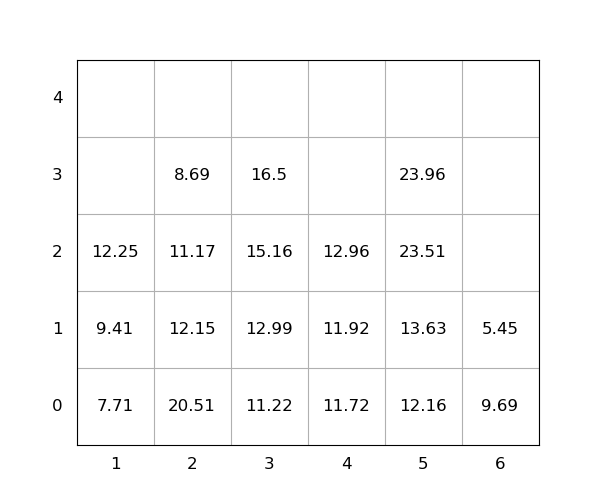

The file beside this chart, header and first rows:
idx, loc_x, loc_y, loc_z, weight, seq, emerg, reloc, size(ft)
1, 3, 0, 0, 11.22, 0, 0, 0, 20
2, 2, 0, 0, 20.51, 0, 0, 1.0, 20
3, 6, 0, 0, 9.69, 0, 0, 1.0, 20
4, 5, 0, 0, 12.16, 0, 0, 0, 20
5, 3, 0, 1, 12.99, 0, 0, 0, 20
6, 4, 0, 0, 11.72, 0, 0, 0, 20
7, 6, 0, 1, 5.45, 0, 0, 1.0, 20
8, 2, 0, 1, 12.15, 1, 0, 1.0, 20
9, 3, 0, 2, 15.16, 2, 0, 0, 20
10, 4, 0, 1, 11.92, 3, 0, 0, 20
11, 2, 0, 2, 11.17, 4, 0, 1.0, 20
12, 5, 0, 1, 13.63, 5, 0, 0, 20
13, 1, 0, 0, 7.71, 6, 0, 0, 20
14, 3, 0, 3, 16.5, 7, 0, 0, 20
15, 1, 0, 1, 9.41, 8, 0, 0, 20
16, 2, 0, 3, 8.69, 9, 0, 1.0, 20
17, 5, 0, 2, 23.51, 10, 0, 0, 20
18, 4, 0, 2, 12.96, 11, 0, 0, 20
19, 1, 0, 2, 12.25, 12, 0, 0, 20
20, 5, 0, 3, 23.96, 13, 0, 0, 20
